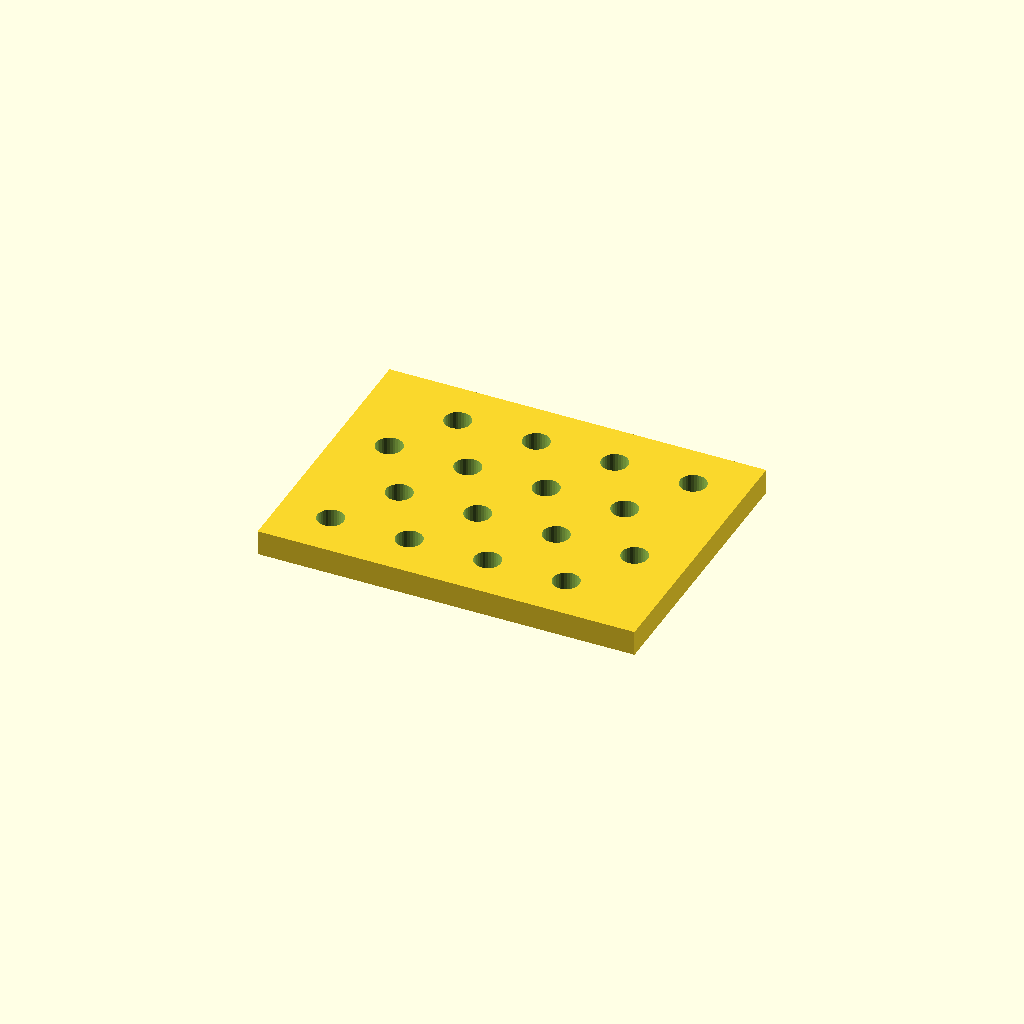
Cell 1: the model at its default parameters.
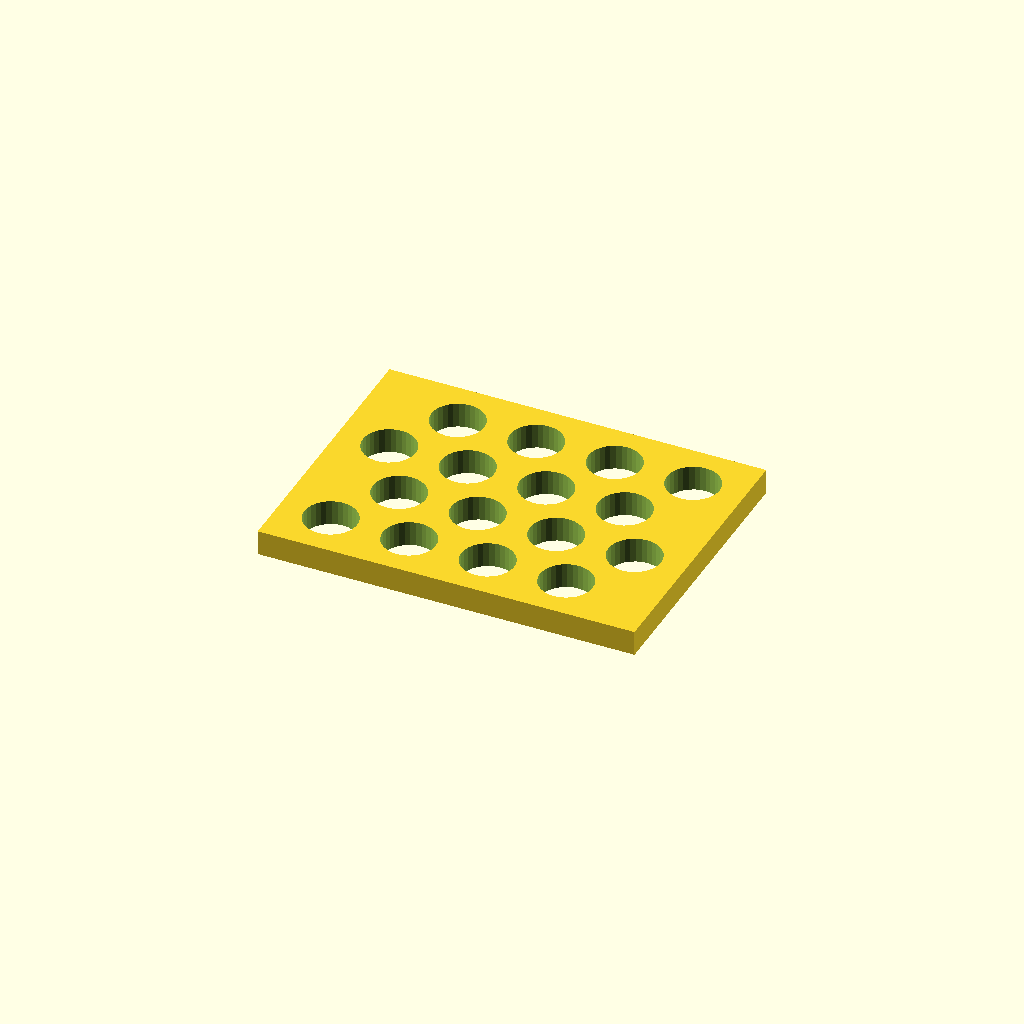
Cell 2: the same model with hole_d = 16.8.
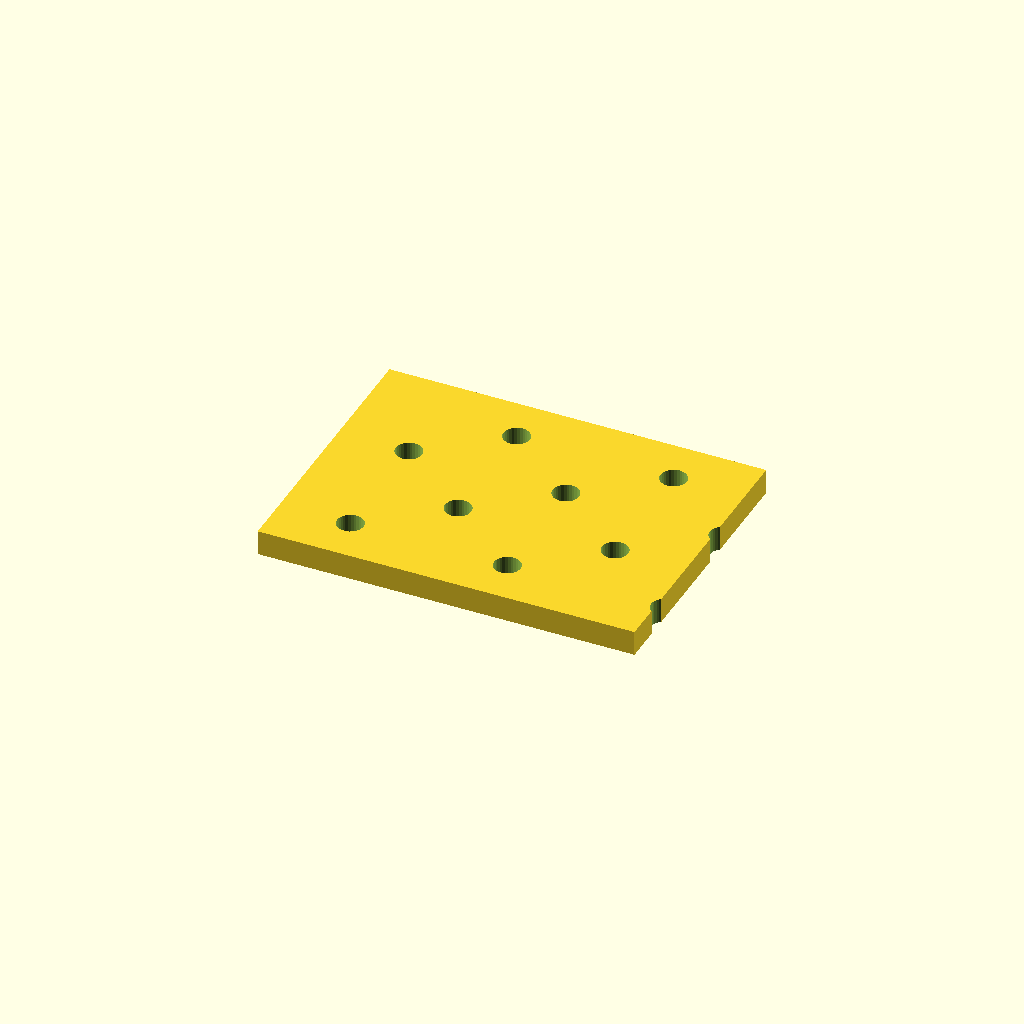
Cell 3 — pitch_x set to 50, the other parameters unchanged.
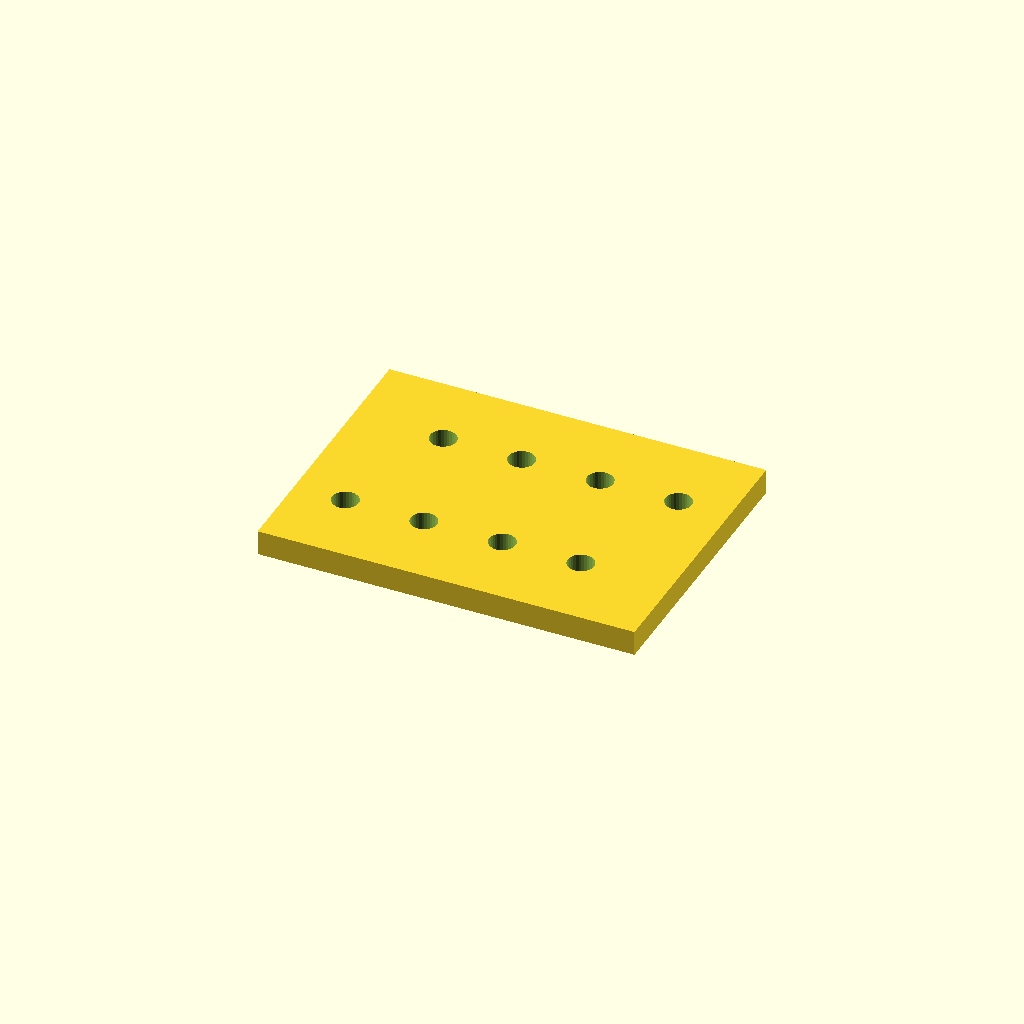
Cell 4 — pitch_y set to 40, the other parameters unchanged.
All cells are drawn from one camera (rotation 55°, 0°, 25°, orthographic, colour scheme Cornfield), so only the parameter changes between them.
OpenSCAD source file optional_data/data/place1/perfpanels/part_0156.scad:
$fn = 32;

// ----------------------------------------------------------------------
// Perforated panel 120 x 90 x 8
// 4 x 4 Ø8.4 holes, checker layout
// ----------------------------------------------------------------------

// --- parameters (mm) ---
panel = [120, 90, 8];  // overall size (x, y, z)
hole_d = 8.4;          // hole diameter
pitch_x = 25;          // hole pitch along X
pitch_y = 20;          // hole pitch along Y

// --- derived feature positions (mm) ---
margin = hole_d / 2 + 2;            // = 6.2   clearance from the panel edge
row_offset = pitch_x / 2;           // = 12.5   shift of every other row
cols = floor((panel[0] - 2 * margin - row_offset) / pitch_x) + 1;  // = 4   how many columns fit in X
rows = floor((panel[1] - 2 * margin) / pitch_y) + 1;  // = 4   how many rows fit in Y
span_x = (cols - 1) * pitch_x + row_offset;  // = 87.5   width of the field
span_y = (rows - 1) * pitch_y;      // = 60   height of the field
origin_x = -span_x / 2;             // = -43.75   X of the first hole
origin_y = -span_y / 2;             // = -30   Y of the first row
holes = rows * cols;                // = 16   holes in total
feature_centers = [
  [origin_x + 0 * pitch_x, origin_y + 0 * pitch_y],
  [origin_x + 1 * pitch_x, origin_y + 0 * pitch_y],
  [origin_x + 2 * pitch_x, origin_y + 0 * pitch_y],
  [origin_x + 3 * pitch_x, origin_y + 0 * pitch_y],
  [origin_x + row_offset + 0 * pitch_x, origin_y + 1 * pitch_y],
  [origin_x + row_offset + 1 * pitch_x, origin_y + 1 * pitch_y],
  [origin_x + row_offset + 2 * pitch_x, origin_y + 1 * pitch_y],
  [origin_x + row_offset + 3 * pitch_x, origin_y + 1 * pitch_y],
  [origin_x + 0 * pitch_x, origin_y + 2 * pitch_y],
  [origin_x + 1 * pitch_x, origin_y + 2 * pitch_y],
  [origin_x + 2 * pitch_x, origin_y + 2 * pitch_y],
  [origin_x + 3 * pitch_x, origin_y + 2 * pitch_y],
  [origin_x + row_offset + 0 * pitch_x, origin_y + 3 * pitch_y],
  [origin_x + row_offset + 1 * pitch_x, origin_y + 3 * pitch_y],
  [origin_x + row_offset + 2 * pitch_x, origin_y + 3 * pitch_y],
  [origin_x + row_offset + 3 * pitch_x, origin_y + 3 * pitch_y]
];   // hole centres, used verbatim by the cutter loop

// panel outline, every hole through
difference() {
  cube(panel, center = true);
  for (centre = feature_centers)
    translate([centre[0], centre[1], 0])
      cylinder(d = hole_d, h = panel[2] + 2, center = true);
}
Parameter table extracted from the source (name, type, default, range or options):
panel: vector, default [120, 90, 8]
hole_d: number, default 8.4
pitch_x: number, default 25
pitch_y: number, default 20
